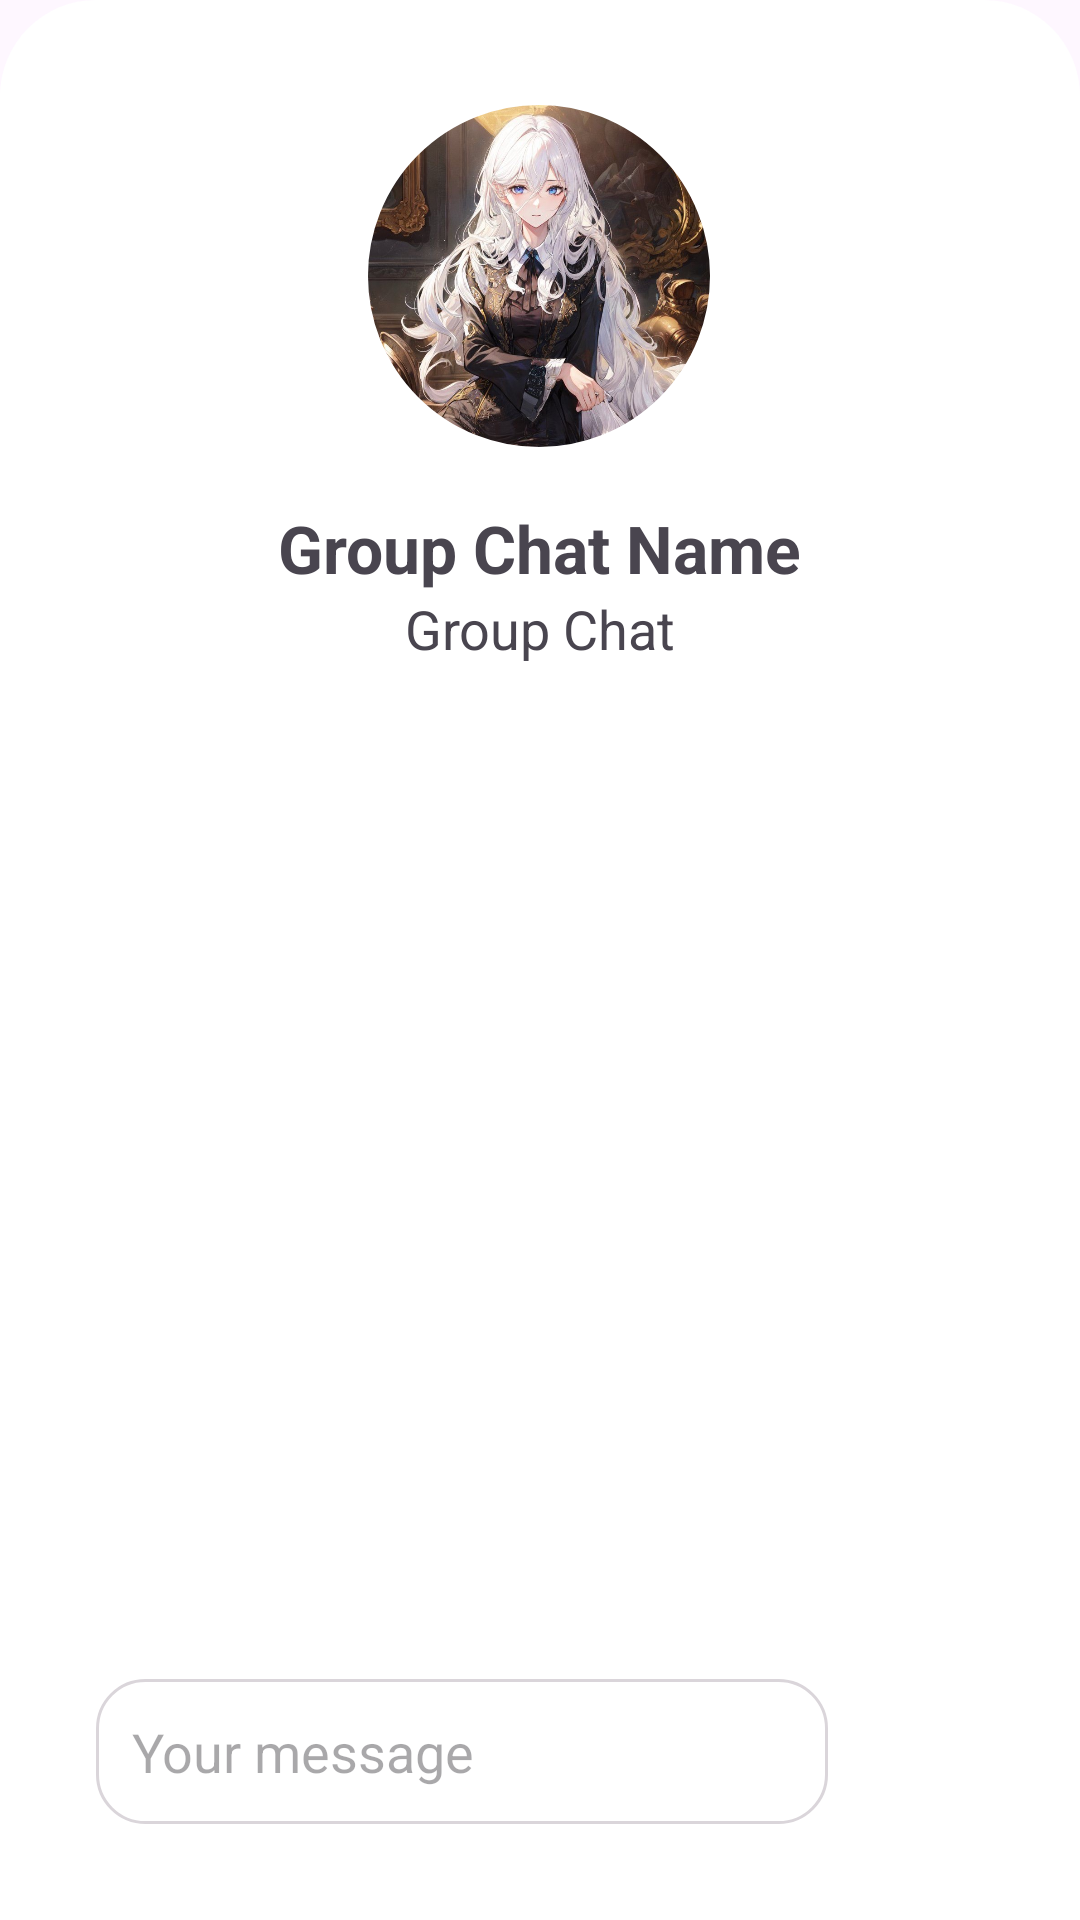

Reconstruct the res/layout file that produces this screen, plus the resources it refers to.
<!-- AndroidManifest.xml: application theme Theme.EventMatchmaker -->
<!-- res/layout/fragment_group_chat.xml -->
<?xml version="1.0" encoding="utf-8"?>
<androidx.constraintlayout.widget.ConstraintLayout xmlns:android="http://schemas.android.com/apk/res/android"
    xmlns:app="http://schemas.android.com/apk/res-auto"
    xmlns:tools="http://schemas.android.com/tools"
    android:layout_width="match_parent"
    android:layout_height="match_parent"
    android:padding="32dp"
    android:background="@drawable/radius_top"
    tools:context=".ui.activity.groupChat.GroupChatFragment">

    <com.google.android.material.imageview.ShapeableImageView
        android:id="@+id/ivPicture"
        android:layout_width="120dp"
        android:layout_height="120dp"
        android:padding="2dp"
        android:src="@drawable/animepic"
        app:layout_constraintEnd_toEndOf="parent"
        app:layout_constraintHorizontal_bias="0.498"
        app:layout_constraintStart_toStartOf="parent"
        app:layout_constraintTop_toTopOf="parent"
        app:shapeAppearanceOverlay="@style/shape_circle"
        app:strokeColor="@color/white"
        app:strokeWidth="2dp" />

    <TextView
        android:id="@+id/tvNameEvent"
        android:layout_width="wrap_content"
        android:layout_height="wrap_content"
        android:text="@string/group_chat_name"
        android:textSize="22sp"
        android:textStyle="bold"
        android:layout_marginTop="16dp"
        app:layout_constraintEnd_toEndOf="parent"
        app:layout_constraintStart_toStartOf="parent"
        app:layout_constraintTop_toBottomOf="@id/ivPicture"/>

    <TextView
        android:id="@+id/tvGroupChat"
        android:layout_width="wrap_content"
        android:layout_height="wrap_content"
        android:text="@string/groupchat"
        android:textSize="18sp"
        app:layout_constraintEnd_toEndOf="parent"
        app:layout_constraintStart_toStartOf="parent"
        app:layout_constraintTop_toBottomOf="@id/tvNameEvent"/>

    <EditText
        android:id="@+id/etYourMessage"
        android:layout_width="0dp"
        android:layout_height="wrap_content"
        android:hint="@string/your_message"
        android:padding="12dp"
        android:layout_marginEnd="16dp"
        android:drawableTint="@color/dark_blue"
        android:drawableEnd="@drawable/ic_photo"
        android:background="@drawable/outlined_background"
        app:layout_constraintStart_toStartOf="parent"
        app:layout_constraintBottom_toBottomOf="parent"
        app:layout_constraintEnd_toStartOf="@id/ivVoice"/>

    <ImageView
        android:id="@+id/ivVoice"
        android:layout_width="wrap_content"
        android:layout_height="wrap_content"
        android:background="@drawable/circle"
        android:padding="8dp"
        android:src="@drawable/ic_voice"
        app:tint="@color/white"
        app:layout_constraintEnd_toEndOf="parent"
        app:layout_constraintBottom_toBottomOf="parent"
        app:layout_constraintTop_toTopOf="@id/etYourMessage"/>

    <androidx.recyclerview.widget.RecyclerView
        android:layout_width="match_parent"
        android:layout_height="0dp"
        android:layout_marginVertical="32dp"
        tools:listitem="@layout/item_list_group_chat"
        app:layout_constraintStart_toStartOf="parent"
        app:layout_constraintTop_toBottomOf="@+id/tvGroupChat"
        app:layout_constraintBottom_toTopOf="@id/etYourMessage"/>

</androidx.constraintlayout.widget.ConstraintLayout>
<!-- res/layout/item_list_group_chat.xml (included above) -->
<?xml version="1.0" encoding="utf-8"?>
<androidx.constraintlayout.widget.ConstraintLayout xmlns:android="http://schemas.android.com/apk/res/android"
    android:layout_width="match_parent"
    android:layout_height="match_parent"
    xmlns:app="http://schemas.android.com/apk/res-auto">

    <LinearLayout
        android:id="@+id/llOtherChat"
        android:layout_width="wrap_content"
        android:layout_height="wrap_content"
        android:orientation="vertical"
        android:background="@drawable/radius_other_chat"
        app:layout_constraintTop_toTopOf="parent"
        app:layout_constraintStart_toStartOf="parent">

        <TextView
            android:id="@+id/tvOtherChat"
            android:layout_width="wrap_content"
            android:layout_height="wrap_content"
            android:padding="16dp"
            android:textColor="@color/white"/>
    </LinearLayout>

    <LinearLayout
        android:id="@+id/llMyChat"
        android:layout_width="wrap_content"
        android:layout_height="wrap_content"
        android:orientation="vertical"
        android:background="@drawable/radius_my_chat"
        app:layout_constraintTop_toTopOf="parent"
        app:layout_constraintEnd_toEndOf="parent">

        <TextView
            android:id="@+id/tvMyChat"
            android:layout_width="wrap_content"
            android:layout_height="wrap_content"
            android:padding="16dp"
            android:textColor="@color/black"/>
    </LinearLayout>

</androidx.constraintlayout.widget.ConstraintLayout>
<!-- resources referenced by this layout -->
<resources>
  <color name="black">#FF000000</color>
  <color name="dark_blue">#2B6096</color>
  <color name="white">#FFFFFFFF</color>
  <!-- drawable animepic: jpeg bitmap (drawable, 180975 bytes) -->
  <!-- drawable ic_voice (drawable) -->
  <vector xmlns:android="http://schemas.android.com/apk/res/android"
      android:width="20dp"
      android:height="20dp"
      android:viewportWidth="20"
      android:viewportHeight="20">
    <path
        android:pathData="M13.75,10V4.583C13.75,2.512 12.071,0.833 10,0.833C7.929,0.833 6.25,2.512 6.25,4.583V10C6.25,12.071 7.929,13.75 10,13.75C12.071,13.75 13.75,12.071 13.75,10Z"
        android:fillColor="#2B6096"/>
    <path
        android:pathData="M3.75,8.75C4.21,8.75 4.583,9.123 4.583,9.583C4.583,12.575 7.008,15 10,15C12.991,15 15.417,12.575 15.417,9.583C15.417,9.123 15.79,8.75 16.25,8.75C16.71,8.75 17.083,9.123 17.083,9.583C17.083,13.214 14.352,16.206 10.833,16.618V18.333C10.833,18.794 10.46,19.167 10,19.167C9.54,19.167 9.167,18.794 9.167,18.333V16.618C5.647,16.206 2.917,13.214 2.917,9.583C2.917,9.123 3.29,8.75 3.75,8.75Z"
        android:fillColor="#2B6096"/>
  </vector>
  <!-- drawable outlined_background (drawable) -->
  <?xml version="1.0" encoding="utf-8"?>
  <shape xmlns:android="http://schemas.android.com/apk/res/android"
      android:shape="rectangle">
      <corners android:radius="16dp"/>
      <stroke android:width="1dp"
          android:color="#DAD5DA"/>
  </shape>
  <!-- drawable radius_my_chat (drawable) -->
  <?xml version="1.0" encoding="utf-8"?>
  <shape xmlns:android="http://schemas.android.com/apk/res/android"
      android:shape="rectangle">
  
      <corners android:topLeftRadius="16dp"
          android:bottomLeftRadius="16dp"
          android:topRightRadius="16dp"/>
  
      <solid android:color="#852B6096"/>
  
  </shape>
  <!-- drawable radius_other_chat (drawable) -->
  <?xml version="1.0" encoding="utf-8"?>
  <shape xmlns:android="http://schemas.android.com/apk/res/android"
      android:shape="rectangle">
  
      <corners android:topLeftRadius="16dp"
          android:bottomRightRadius="16dp"
          android:topRightRadius="16dp"/>
  
      <solid android:color="@color/dark_blue"/>
  
  </shape>
  <!-- drawable radius_top (drawable) -->
  <?xml version="1.0" encoding="utf-8"?>
  <shape xmlns:android="http://schemas.android.com/apk/res/android"
      android:shape="rectangle">
  
      <corners android:topLeftRadius="32dp"
          android:topRightRadius="32dp"/>
      <solid android:color="@color/white"/>
  
  </shape>
  <string name="group_chat_name">Group Chat Name</string>
  <string name="groupchat">Group Chat</string>
  <string name="your_message">Your message</string>
  <style name="shape_circle">
          <item name="cornerSize">50%</item>
          <item name="cornerFamily">rounded</item>
      </style>
  <style name="Theme.EventMatchmaker" parent="Base.Theme.EventMatchmaker" />
  <style name="Base.Theme.EventMatchmaker" parent="Theme.Material3.DayNight.NoActionBar">
          
          
      </style>
</resources>
